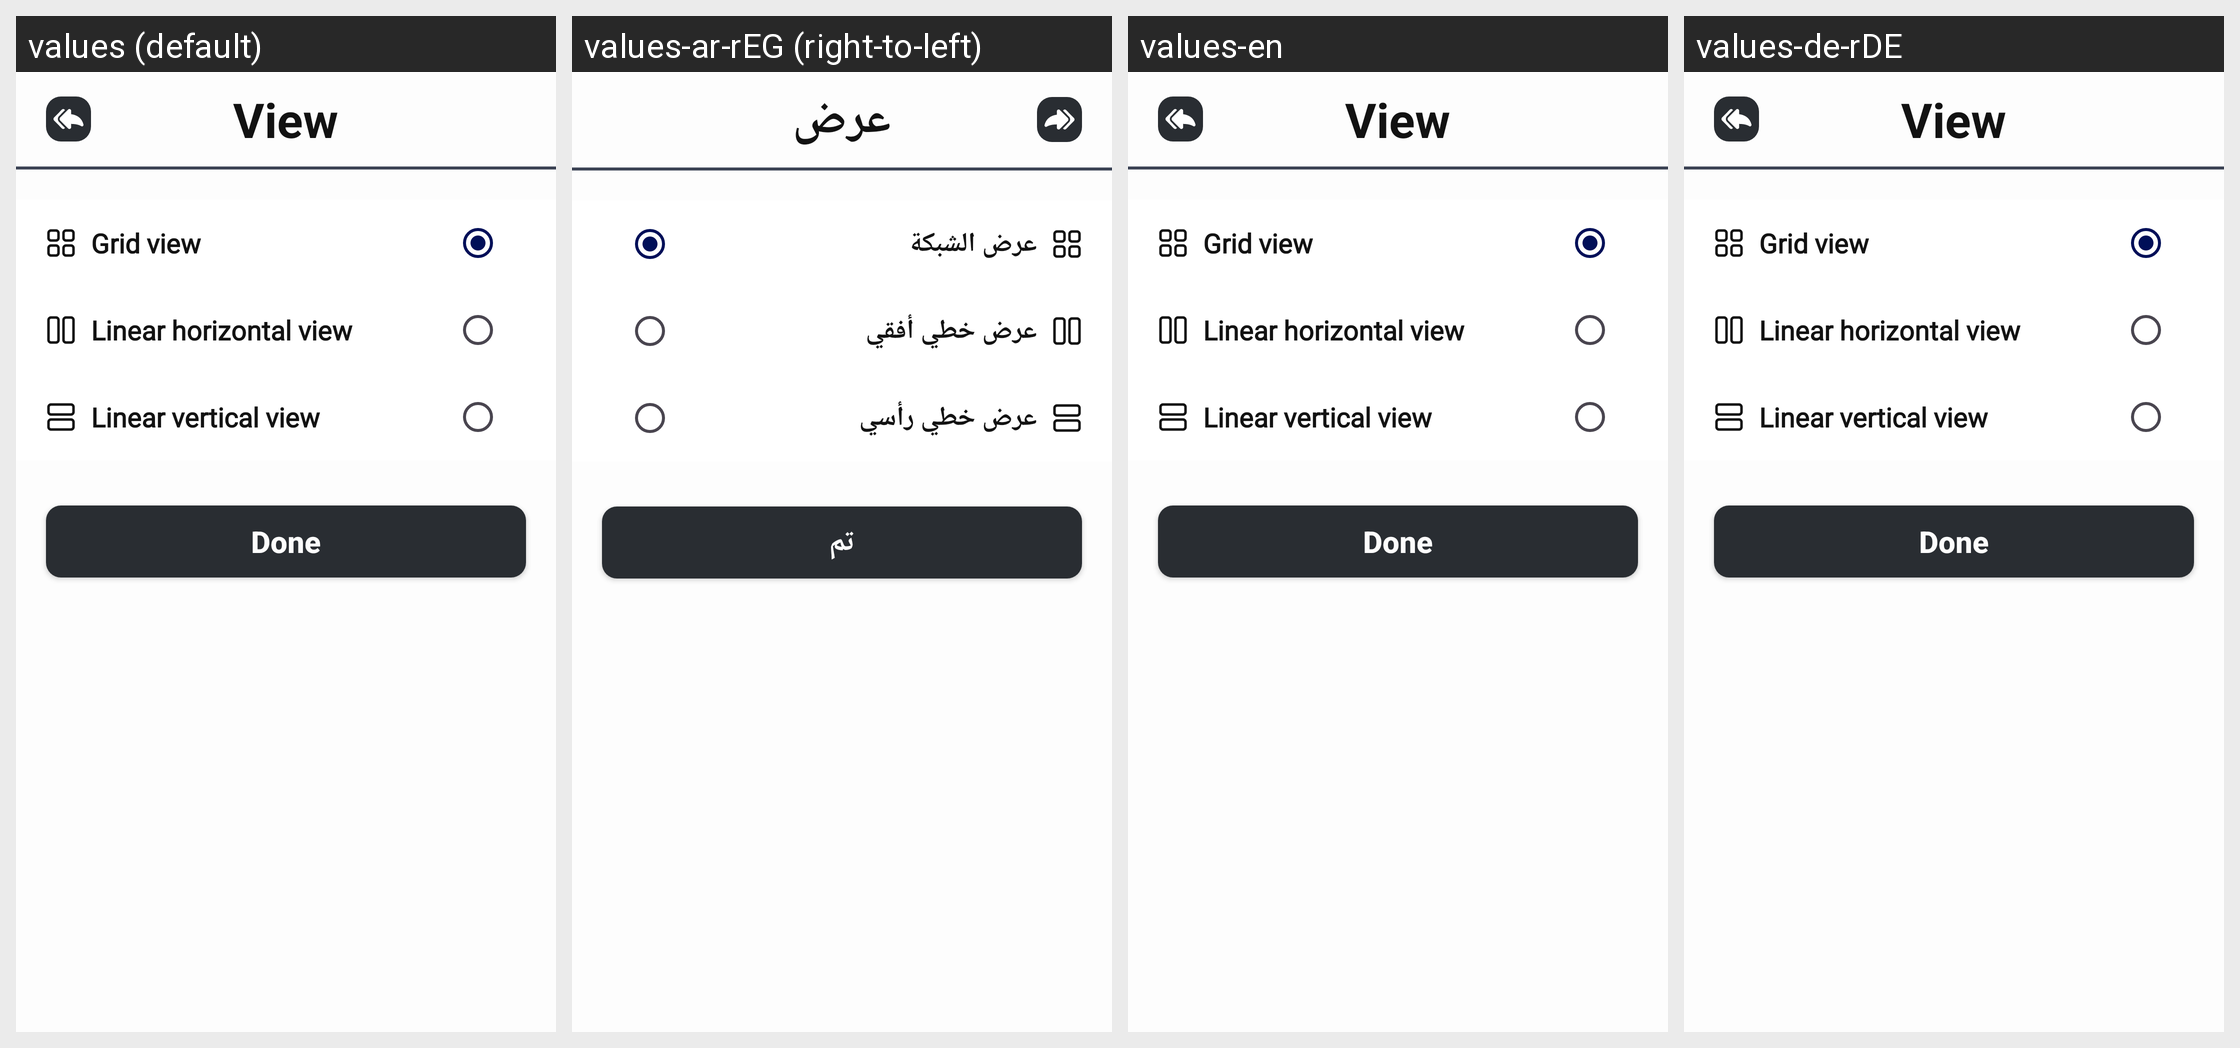

The Android screen above is rendered under several locales of the same app. Produce the string resources it draws, with the default and per-locale values.
Android screen res/layout/bottom_sheet_view.xml rendered under 4 locales, left to right: values (default), values-ar-rEG (right-to-left), values-en, values-de-rDE. Device: Nexus 5 (rendered at 1080×1920; each locale shown at half size, 540×960, under a caption strip naming it); theme Theme.Winkel.
Strings drawn on this screen, with the default value and each locale's value (text and hints the layout hard-codes, and strings that could not be matched under every locale, appear in the picture but are not listed):

view
  values: View
  values-ar-rEG: عرض
  values-en: View
  values-de-rDE: View  [not translated; the default value is used]

grid_view
  values: Grid view
  values-ar-rEG: عرض الشبكة
  values-en: Grid view
  values-de-rDE: Grid view  [not translated; the default value is used]

linear_horizontal_view
  values: Linear horizontal view
  values-ar-rEG: عرض خطي أفقي
  values-en: Linear horizontal view
  values-de-rDE: Linear horizontal view  [not translated; the default value is used]

linear_vertical_view
  values: Linear vertical view
  values-ar-rEG: عرض خطي رأسي
  values-en: Linear vertical view
  values-de-rDE: Linear vertical view  [not translated; the default value is used]

done
  values: Done
  values-ar-rEG: تم
  values-en: Done
  values-de-rDE: Done  [not translated; the default value is used]
